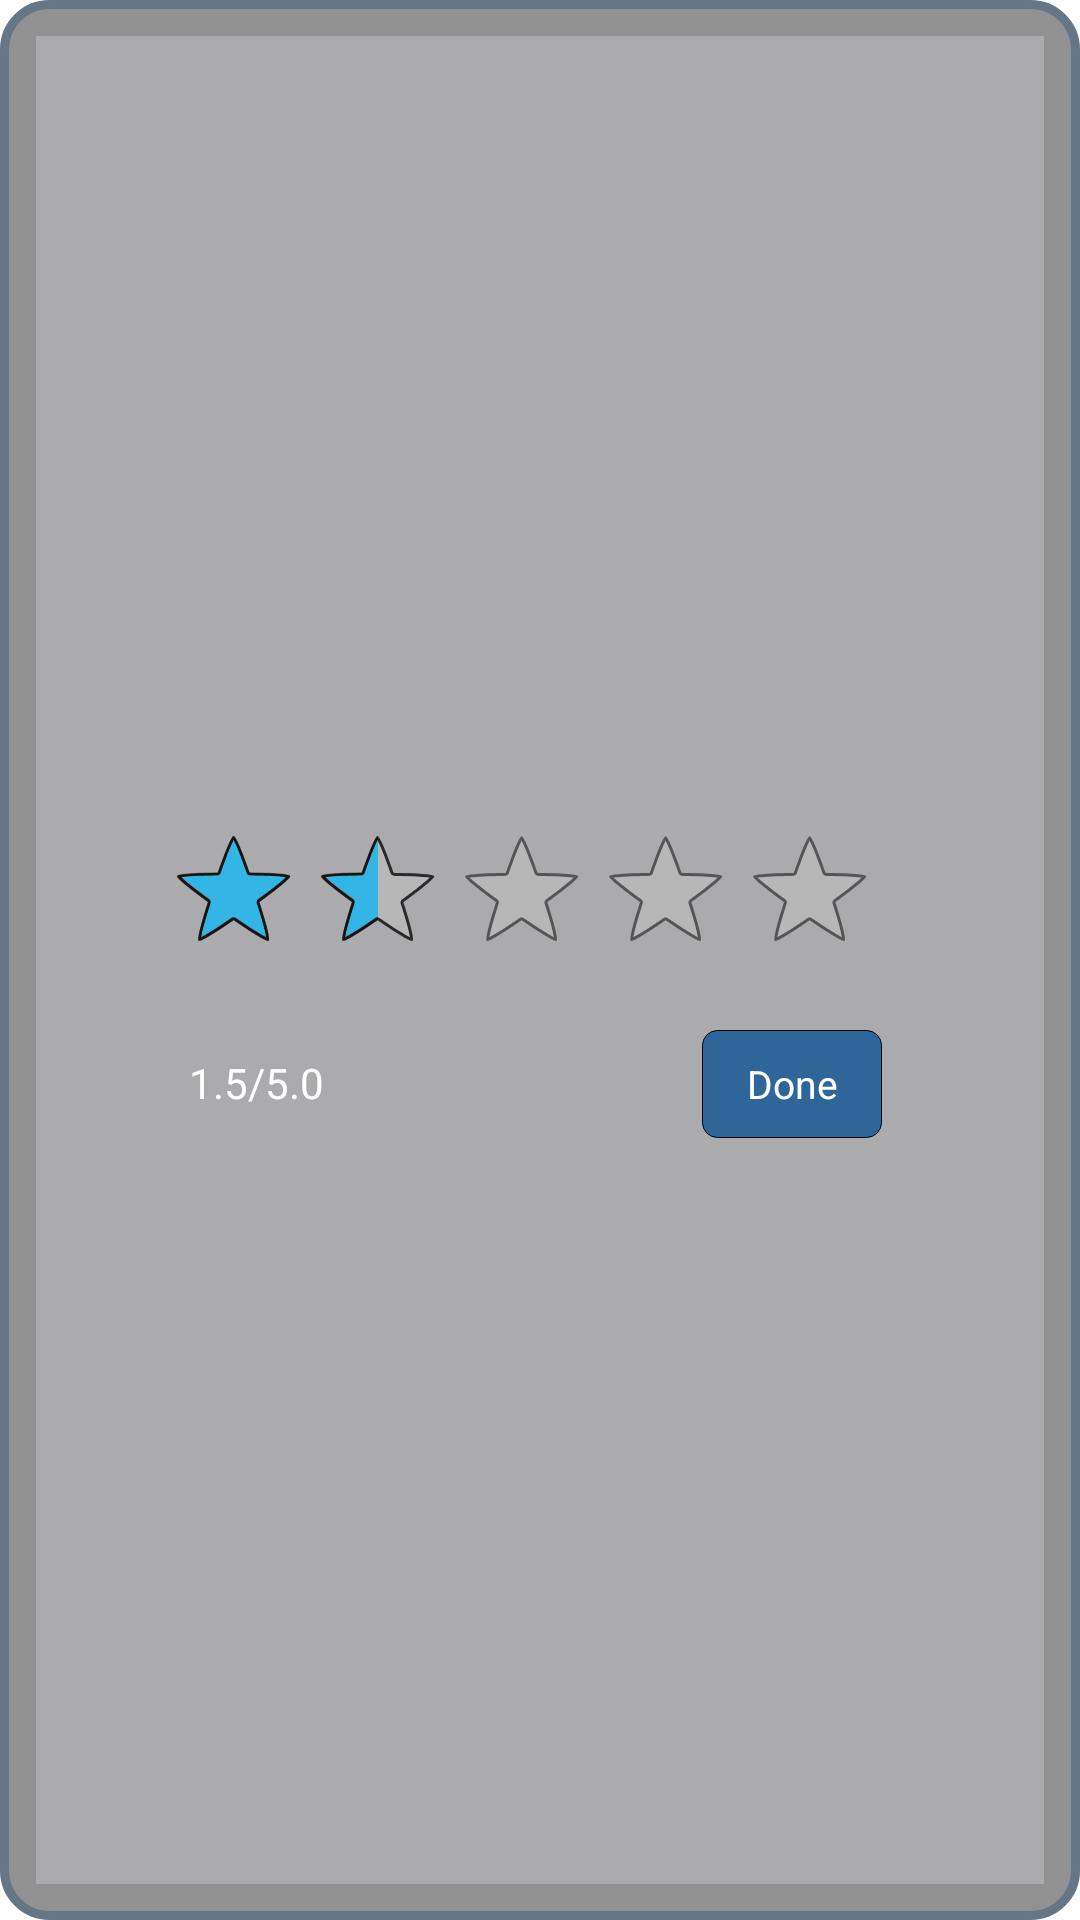

Here is an Android app screen rendered from its layout file. Give the layout XML and the strings, colors and styles it references.
<!-- AndroidManifest.xml: activity theme ThemeWithBlueCorners -->
<!-- res/layout/activity_rating.xml -->
<RelativeLayout xmlns:android="http://schemas.android.com/apk/res/android"
            xmlns:tools="http://schemas.android.com/tools"
            android:layout_width="280dp"
            android:layout_height="match_parent"
            android:background="#48eeedf3"
              android:gravity="center">
            
               
            <LinearLayout
            android:layout_width="wrap_content"
            android:layout_height="wrap_content"
            android:orientation="vertical" 
               >

    <RatingBar
        android:id="@+id/main_ratingbar"
        android:layout_width="wrap_content"
        android:layout_height="wrap_content"
        android:layout_gravity="center"
        android:layout_marginRight="6dp"
        android:layout_marginTop="24dp"
        android:numStars="5"
        android:rating="1.5"
        android:stepSize="0.1" />

         <LinearLayout
        android:layout_width="wrap_content"
        android:layout_height="wrap_content"
        android:orientation="horizontal" 
        android:layout_marginTop="14dp"
         android:layout_marginBottom="12dp"
         >
         
             
                              
            <TextView
             android:id="@+id/rate_count"
             android:layout_width="wrap_content"
             android:layout_height="wrap_content"
             android:ellipsize="end"
             android:layout_marginLeft="6dp"
             android:singleLine="true"
             android:text="1.5/5.0"
             android:textColor="#ffffff" />
 
   
      <ProgressBar
        android:id="@+id/rate_progressBar"
        style="?android:attr/progressBarStyleSmall"
        android:layout_width="wrap_content"
        android:layout_height="36dp"
        android:layout_marginLeft="135dp"
        android:indeterminate="true"
        android:minHeight="50dp"
        android:minWidth="50dp"
        android:progress="3"
        android:indeterminateDrawable="@drawable/costum_progress_bar"
        android:padding="3dp"
        android:visibility="gone" 
     />
            
               <Button
                android:id="@+id/rating_btn"
                android:layout_width="60dp"
                android:layout_height="36dp"
                android:layout_marginLeft="126dp"
                android:background="@drawable/post_btn"
                android:onClick="Rate"
                android:text="Done"
                android:padding="4dp"
                android:textColor="#ffffff"
                android:textSize="13sp" /> 
                
 
</LinearLayout>
</LinearLayout>
</RelativeLayout>
<!-- resources referenced by this layout -->
<resources>
  <!-- drawable post_btn (drawable) -->
  <?xml version="1.0" encoding="utf-8"?>
  <selector xmlns:android="http://schemas.android.com/apk/res/android">
  
      <item android:state_pressed="true"><shape>
              <solid android:color="#6767e6" />
  
              <stroke android:width="2dp" android:color="#38389d" />
  
              <corners android:radius="2dp" />
   
              <padding android:bottom="10dp" android:left="10dp" android:right="10dp" android:top="10dp" />
          </shape></item>
      <item><shape>
              <gradient android:angle="270" android:endColor="#2f6699" android:startColor="#2f6699" />
  
              <stroke android:width="0.25dp" android:color="#000000" />
  
              <corners android:radius="5dp" />
  
              <padding android:bottom="10dp" android:left="10dp" android:right="10dp" android:top="10dp" />
          </shape></item>
  
  </selector>
  <style name="ThemeWithBlueCorners" parent="android:Theme.Holo.Light.Dialog.NoActionBar">
          <item name="android:windowBackground">@drawable/theme_tint_corners</item>
      </style>
  <!-- drawable theme_tint_corners (drawable) -->
  <?xml version="1.0" encoding="utf-8"?>
  <shape xmlns:android="http://schemas.android.com/apk/res/android" >
      <corners android:radius="15dp" />
      <solid android:color="#8333"/>
      <stroke
          android:width="3dp"
          android:color="#647687" />
      <padding
          android:bottom="12dp"
          android:left="12dp"
          android:right="12dp"
          android:top="12dp" />
  </shape>
</resources>
